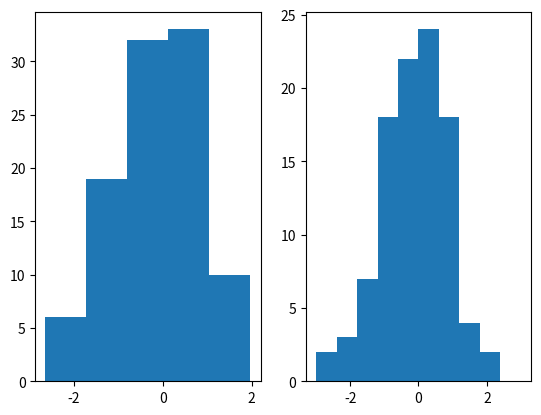

Reproduce this figure in Python.
# -*- coding: utf-8 -*-
"""Erstellen einfacher Histogramme mit matplotlib.

Histogramme lassen sich in Python mit der Funktion hist() erstellen.
Als Parameter werden der Funktion der zu analysierende array und die
bin-Grösse mitgegeben.

"""

import matplotlib.pyplot as plt
import numpy as np


# Erstellen eines normalverteilten Datensatzes
x=np.random.normal(size=100)

# Histogramm mit 5 bin-Klassen
fig, axes = plt.subplots(1, 2)
n, bins, _ = axes[0].hist(x, bins=5)

# n: Anzahl der Werte im bin
# bins: Grenzen der bins

# Histogramm mit vorgegebenen Grenzen
n, bins, _ = axes[1].hist(x, range=[-3, 3])

plt.show()  # Anzeigen des Plots
